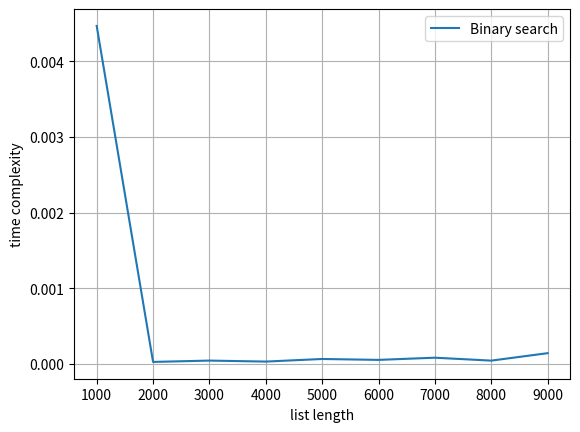

The matplotlib source for this figure:
import time
import numpy as np
import matplotlib.pyplot as plt
def binary_search(a,key):
    low=0
    high=len(a)
    while low<high:
        mid=(low+high)//2
        if key<a[mid]:
            high=mid
        elif key>a[mid]:
            low=mid+1
        else:
            return mid
    return-1
elements=np.array([i*1000 for i in range(1,10)])
plt.xlabel('list length')
plt.ylabel('time complexity')
times=list()
for i in range(1,10):
    start=time.time()
    a=np.random.randint(0,1000*i,1000*i)
    binary_search(a,1)
    end=time.time()
    times.append(end-start)
    print("time taken for binary search in ",i*1000,"elements is", end-start,"s")
plt.plot(elements,times,label="Binary search")
plt.grid()
plt.legend()
plt.show()
